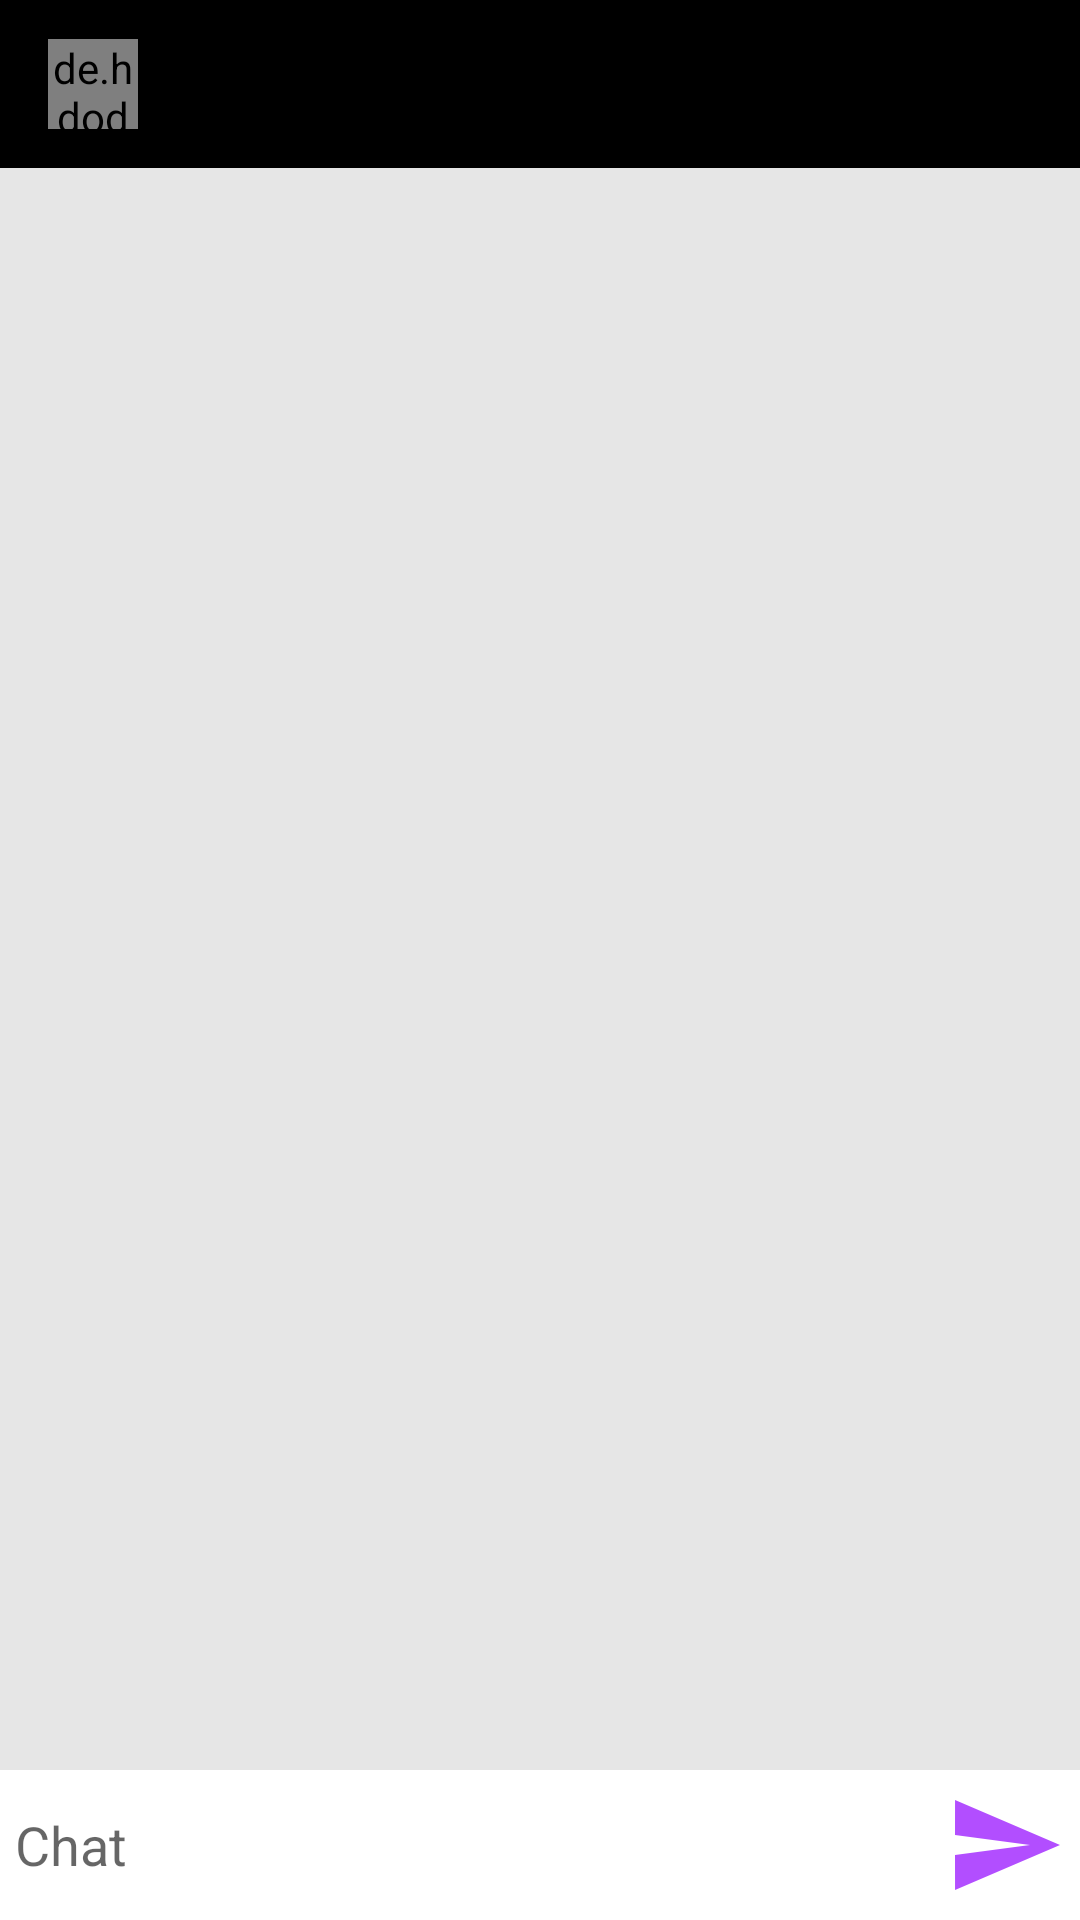

Write the Android layout XML for this screen, with the resource values it uses.
<!-- AndroidManifest.xml: application theme AppTheme -->
<!-- res/layout/activity_conversation.xml -->
<?xml version="1.0" encoding="utf-8"?>
<RelativeLayout xmlns:android="http://schemas.android.com/apk/res/android"
    xmlns:app="http://schemas.android.com/apk/res-auto"
    xmlns:tools="http://schemas.android.com/tools"
    android:layout_width="match_parent"
    android:layout_height="match_parent"
    android:background="#e6e6e6"
    tools:context=".Conversation">

    <com.google.android.material.appbar.AppBarLayout
        android:id="@+id/bar_layout"
        android:layout_width="match_parent"
        android:layout_height="wrap_content">

        <androidx.appcompat.widget.Toolbar
            android:id="@+id/toolbar"
            app:theme="@style/ToolbarColoredBackArrow"
            app:popupTheme="@style/AppTheme"
            android:layout_width="match_parent"
            android:layout_height="wrap_content"
            android:background="@color/colorPrimaryDark">

            <de.hdodenhof.circleimageview.CircleImageView
                android:id="@+id/pdp"
                android:layout_width="30dp"
                android:layout_height="30dp" />

            <TextView
                android:id="@+id/pseudonyme"
                android:layout_width="wrap_content"
                android:layout_height="wrap_content"
                android:layout_marginStart="30dp"
                android:layout_marginLeft="30dp"
                android:textColor="@color/colorPrimary"
                android:textSize="15dp"
                android:textStyle="bold" />

        </androidx.appcompat.widget.Toolbar>

    </com.google.android.material.appbar.AppBarLayout>

    <androidx.recyclerview.widget.RecyclerView
        android:layout_width="match_parent"
        android:layout_height="wrap_content"
        android:id="@+id/recycler_view"
        android:layout_below="@+id/bar_layout"
        android:layout_above="@+id/relative"
        />

    <RelativeLayout
        android:layout_width="match_parent"
        android:layout_height="wrap_content"
        android:padding="5dp"
        android:background="@color/white"
        android:id="@+id/relative"
        android:layout_alignParentBottom="true"
        >

        <EditText
            android:id="@+id/txt_message"
            android:layout_toLeftOf="@+id/btn_envoyer"
            android:layout_centerVertical="true"
            android:background="@android:color/transparent"
            android:hint="Chat"
            android:layout_width="match_parent"
            android:layout_height="wrap_content"/>

        <ImageButton
            android:layout_width="40dp"
            android:layout_height="40dp"
            android:id="@+id/btn_envoyer"
            android:background="@drawable/ic_action_name"
            android:layout_alignParentEnd="true"
            android:layout_alignParentRight="true"           />

    </RelativeLayout>

</RelativeLayout>
<!-- resources referenced by this layout -->
<resources>
  <color name="colorPrimary">#872997</color>
  <color name="colorPrimaryDark">#000000</color>
  <color name="white">#fff</color>
  <!-- drawable ic_action_name (drawable-anydpi) -->
  <vector xmlns:android="http://schemas.android.com/apk/res/android"
      android:width="24dp"
      android:height="24dp"
      android:viewportWidth="24"
      android:viewportHeight="24"
      android:tint="#9F21FF"
      android:alpha="0.8">
      <path
          android:fillColor="#FF000000"
          android:pathData="M2.01,21L23,12 2.01,3 2,10l15,2 -15,2z"/>
  </vector>
  <style name="AppTheme" parent="Theme.AppCompat.Light.NoActionBar">
          
          <item name="colorPrimary">@color/colorPrimary</item>
          <item name="colorPrimaryDark">@color/colorPrimaryDark</item>
          <item name="colorAccent">@color/colorAccent</item>
      </style>
  <style name="ToolbarColoredBackArrow" parent="AppTheme">
          <item name="android:textColorSecondary">@color/white</item>
      </style>
  <color name="colorAccent">#8803DA</color>
</resources>
